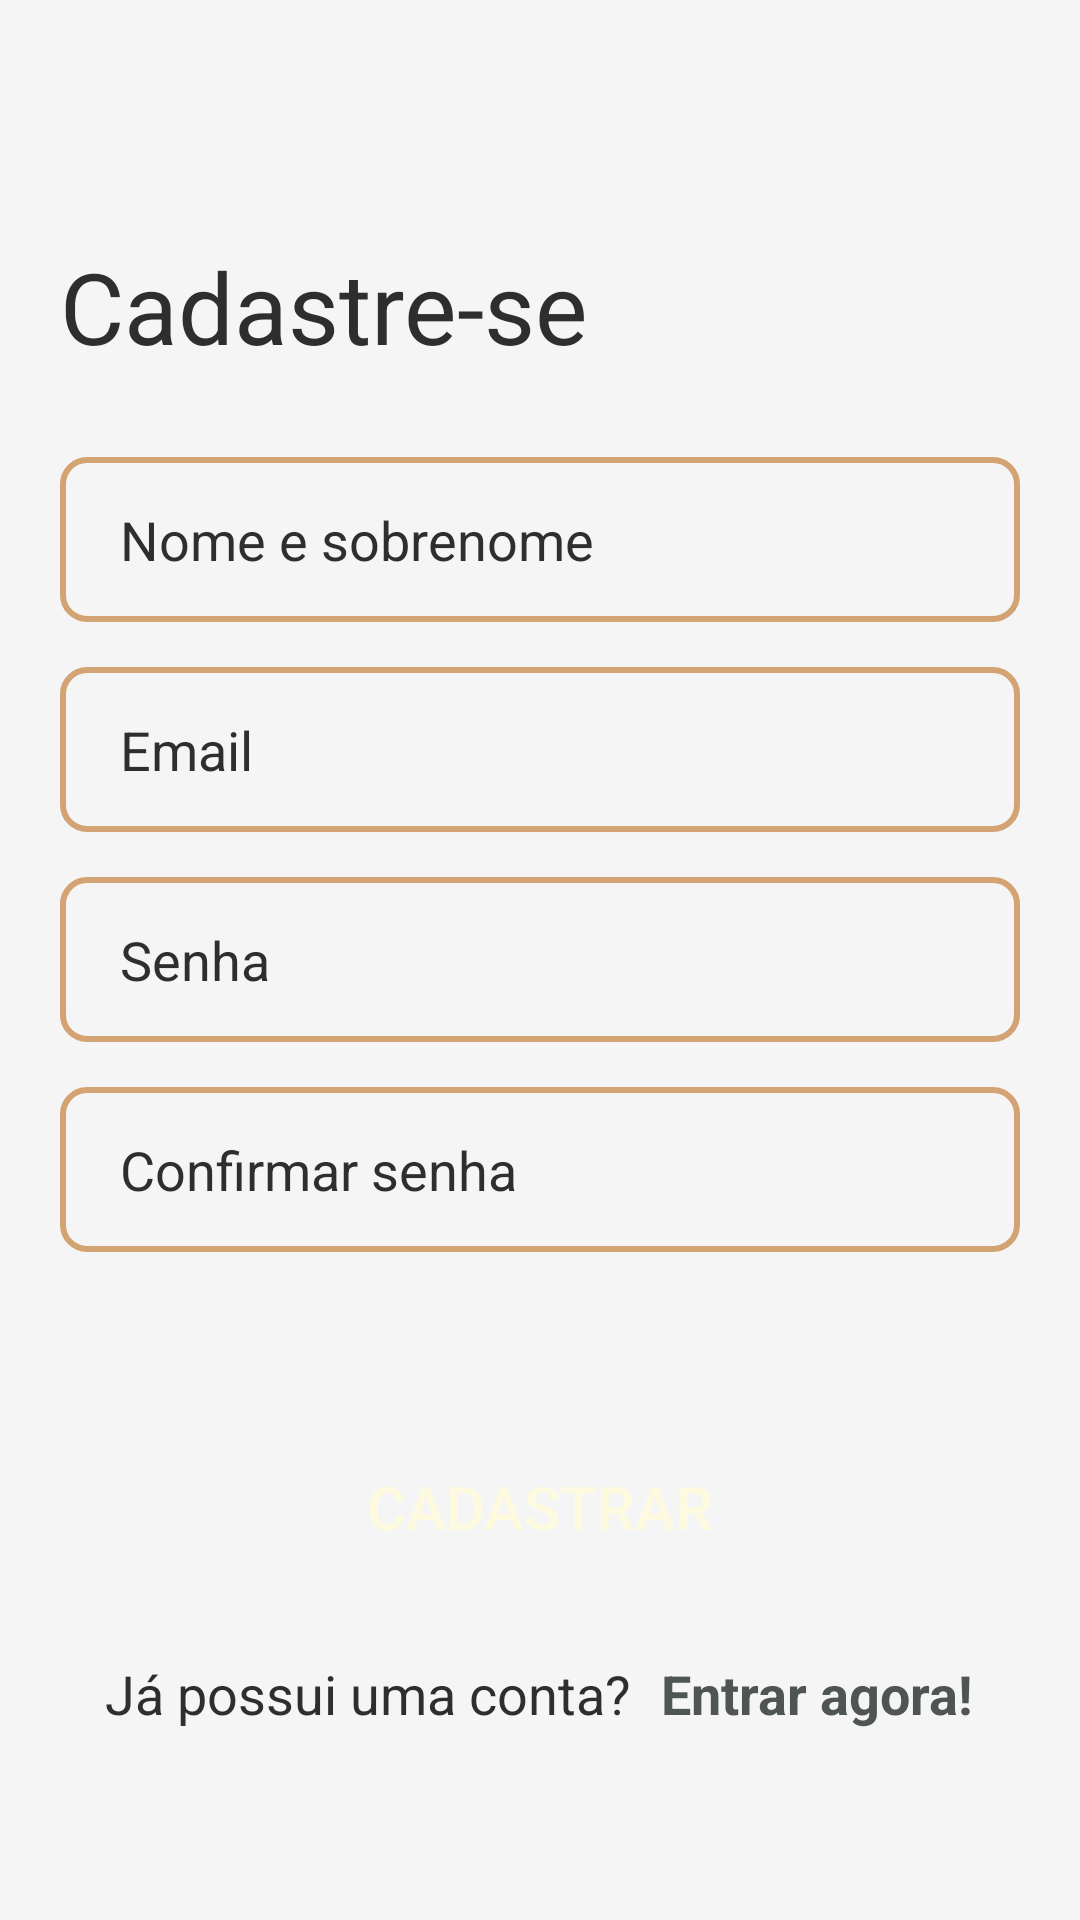

Layout XML and referenced resources for this Android screen:
<!-- AndroidManifest.xml: application theme Theme.ProjetoIntegrador -->
<!-- res/layout/activity_cadastro.xml -->
<?xml version="1.0" encoding="utf-8"?>
<LinearLayout xmlns:android="http://schemas.android.com/apk/res/android"
    xmlns:app="http://schemas.android.com/apk/res-auto"
    xmlns:tools="http://schemas.android.com/tools"
    android:id="@+id/main"
    android:layout_width="match_parent"
    android:layout_height="match_parent"
    android:orientation="vertical"
    tools:context=".LoginActivity"
    android:background="#f5f5f5">

    <TextView
        android:layout_width="match_parent"
        android:layout_height="wrap_content"
        android:layout_marginLeft="20dp"
        android:layout_marginTop="80dp"
        android:layout_marginBottom="15dp"
        android:text="Cadastre-se"
        android:textColor="#2e2e2e"
        android:textSize="33sp" />


    <LinearLayout
        android:layout_width="match_parent"
        android:layout_height="match_parent"
        android:gravity="center"
        android:orientation="vertical"
        >

        <EditText
            android:layout_width="match_parent"
            android:layout_height="55dp"
            android:layout_marginLeft="20dp"
            android:layout_marginRight="20dp"
            android:layout_marginBottom="15dp"
            android:background="@drawable/rounded_edittext"
            android:hint="Nome e sobrenome"
            android:textColorHint="#2e2e2e"
            android:paddingLeft="20dp"
            android:inputType="text"/>

        <EditText
            android:layout_width="match_parent"
            android:layout_height="55dp"
            android:layout_marginLeft="20dp"
            android:layout_marginRight="20dp"
            android:layout_marginBottom="15dp"
            android:background="@drawable/rounded_edittext"
            android:hint="Email"
            android:textColorHint="#2e2e2e"
            android:paddingLeft="20dp"
            android:inputType="text"/>

        <EditText
            android:layout_width="match_parent"
            android:layout_height="55dp"
            android:layout_marginLeft="20dp"
            android:layout_marginRight="20dp"
            android:layout_marginBottom="15dp"
            android:background="@drawable/rounded_edittext"
            android:hint="Senha"
            android:textColorHint="#2e2e2e"
            android:paddingLeft="20dp"
            android:inputType="textPassword"/>

        <EditText
            android:layout_width="match_parent"
            android:layout_height="55dp"
            android:layout_marginLeft="20dp"
            android:layout_marginRight="20dp"
            android:layout_marginBottom="40dp"
            android:background="@drawable/rounded_edittext"
            android:hint="Confirmar senha"
            android:textColorHint="#2e2e2e"
            android:paddingLeft="20dp"
            android:inputType="textPassword"/>


        <Button
            android:layout_width="match_parent"
            android:layout_height="60dp"
            android:layout_marginLeft="20dp"
            android:layout_marginTop="15dp"
            android:layout_marginBottom="20dp"
            android:layout_marginRight="20dp"
            android:text="Cadastrar"
            android:textSize="20sp"
            android:textColor="#fefae0"
            android:background="@drawable/login_button"
            />
        <LinearLayout
            android:layout_width="match_parent"
            android:layout_height="wrap_content"
            android:orientation="horizontal"
            android:layout_marginBottom="50dp"
            android:gravity="center">

            <TextView
                android:layout_width="wrap_content"
                android:layout_height="wrap_content"
                android:text="Já possui uma conta?"
                android:textSize="18sp"
                android:layout_marginRight="10dp"
                android:textColor="#2e2e2e"/>

            <TextView
                android:id="@+id/text_login"
                android:layout_width="wrap_content"
                android:layout_height="wrap_content"
                android:text="Entrar agora!"
                android:textColor="#4f5551"
                android:textSize="18sp"
                android:textStyle="bold"
                />

        </LinearLayout>



    </LinearLayout>


</LinearLayout>
<!-- resources referenced by this layout -->
<resources>
  <!-- drawable rounded_edittext (drawable) -->
  <?xml version="1.0" encoding="utf-8"?>
  
  <shape xmlns:android="http://schemas.android.com/apk/res/android">
      
      <solid android:color="#f5f5f5" />
  
      
      <corners android:radius="8dp" />
  
      
      <stroke
          android:width="2dp"
          android:color="@color/primario" /> 
  </shape>
  <style name="Theme.ProjetoIntegrador" parent="Base.Theme.ProjetoIntegrador" />
  <color name="primario">#d4a373</color>
  <style name="Base.Theme.ProjetoIntegrador" parent="Theme.Material3.DayNight.NoActionBar">
          
          
          <item name="colorPrimary">@color/primario</item>
          <item name="colorSecondary">@color/cinza</item>
      </style>
  <color name="cinza">#616f67</color>
</resources>
